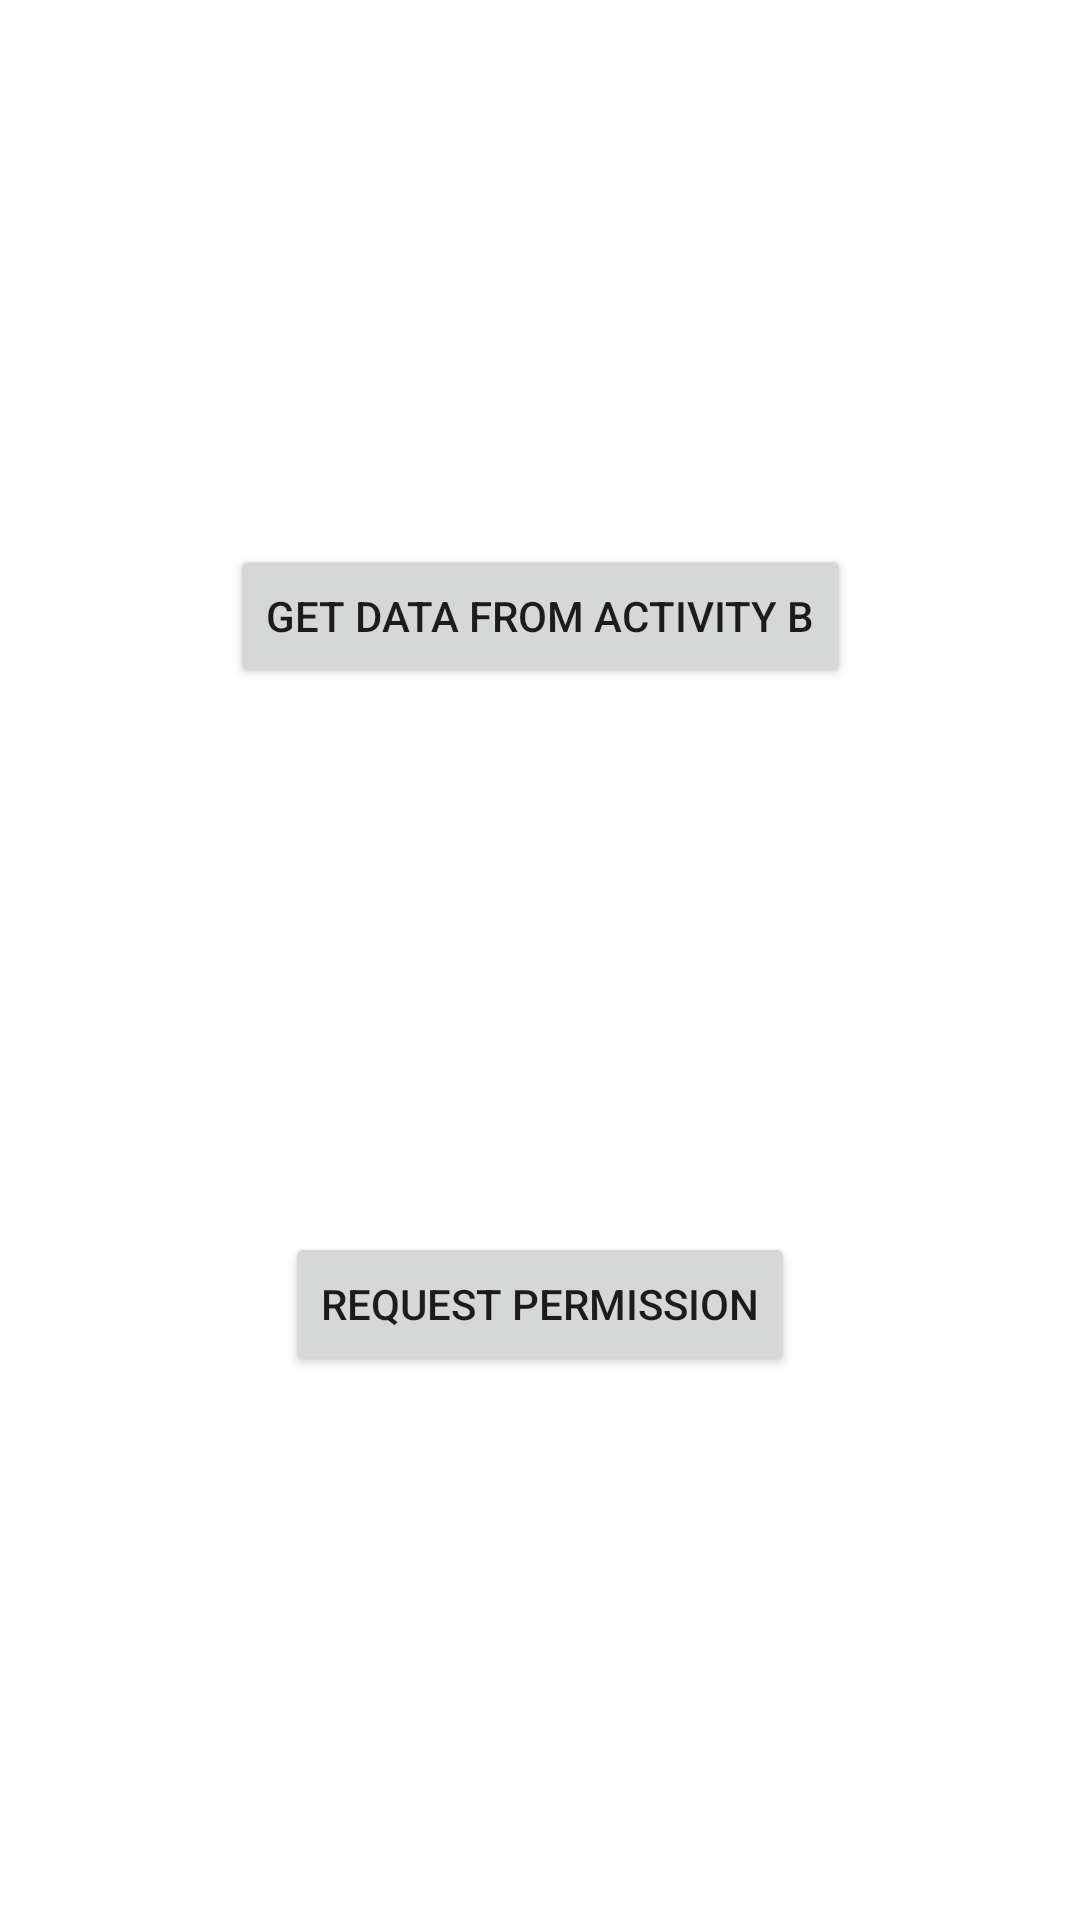

Layout XML and referenced resources for this Android screen:
<!-- AndroidManifest.xml: application theme Theme.ActivityResultLauncherExample -->
<!-- res/layout/activity_main.xml -->
<?xml version="1.0" encoding="utf-8"?>
<androidx.constraintlayout.widget.ConstraintLayout xmlns:android="http://schemas.android.com/apk/res/android"
    xmlns:app="http://schemas.android.com/apk/res-auto"
    xmlns:tools="http://schemas.android.com/tools"
    android:layout_width="match_parent"
    android:layout_height="match_parent"
    tools:context=".MainActivity">

    <Button
        android:id="@+id/btnGetData"
        android:layout_width="wrap_content"
        android:layout_height="wrap_content"
        android:text="GET DATA FROM ACTIVITY B"
        app:layout_constraintBottom_toTopOf="@+id/btnReqPermission"
        app:layout_constraintEnd_toEndOf="parent"
        app:layout_constraintStart_toStartOf="parent"
        app:layout_constraintTop_toTopOf="parent" />

    <Button
        android:id="@+id/btnReqPermission"
        android:layout_width="wrap_content"
        android:layout_height="wrap_content"
        android:text="Request permission"
        app:layout_constraintBottom_toBottomOf="parent"
        app:layout_constraintEnd_toEndOf="parent"
        app:layout_constraintStart_toStartOf="parent"
        app:layout_constraintTop_toBottomOf="@+id/btnGetData" />


</androidx.constraintlayout.widget.ConstraintLayout>
<!-- resources referenced by this layout -->
<resources>
  <style name="Theme.ActivityResultLauncherExample" parent="Theme.MaterialComponents.DayNight.DarkActionBar">
          
          <item name="colorPrimary">@color/purple_500</item>
          <item name="colorPrimaryVariant">@color/purple_700</item>
          <item name="colorOnPrimary">@color/white</item>
          
          <item name="colorSecondary">@color/teal_200</item>
          <item name="colorSecondaryVariant">@color/teal_700</item>
          <item name="colorOnSecondary">@color/black</item>
          
          <item name="android:statusBarColor" tools:targetApi="l">?attr/colorPrimaryVariant</item>
          
      </style>
  <!-- not gathered from this repository: default colours our renderer supplied (Android Studio template values) -->
  <color name="purple_500">#FF6200EE</color>
  <color name="purple_700">#FF3700B3</color>
  <color name="teal_200">#FF03DAC5</color>
  <color name="teal_700">#FF018786</color>
  <color name="black">#FF000000</color>
  <color name="white">#FFFFFFFF</color>
</resources>
